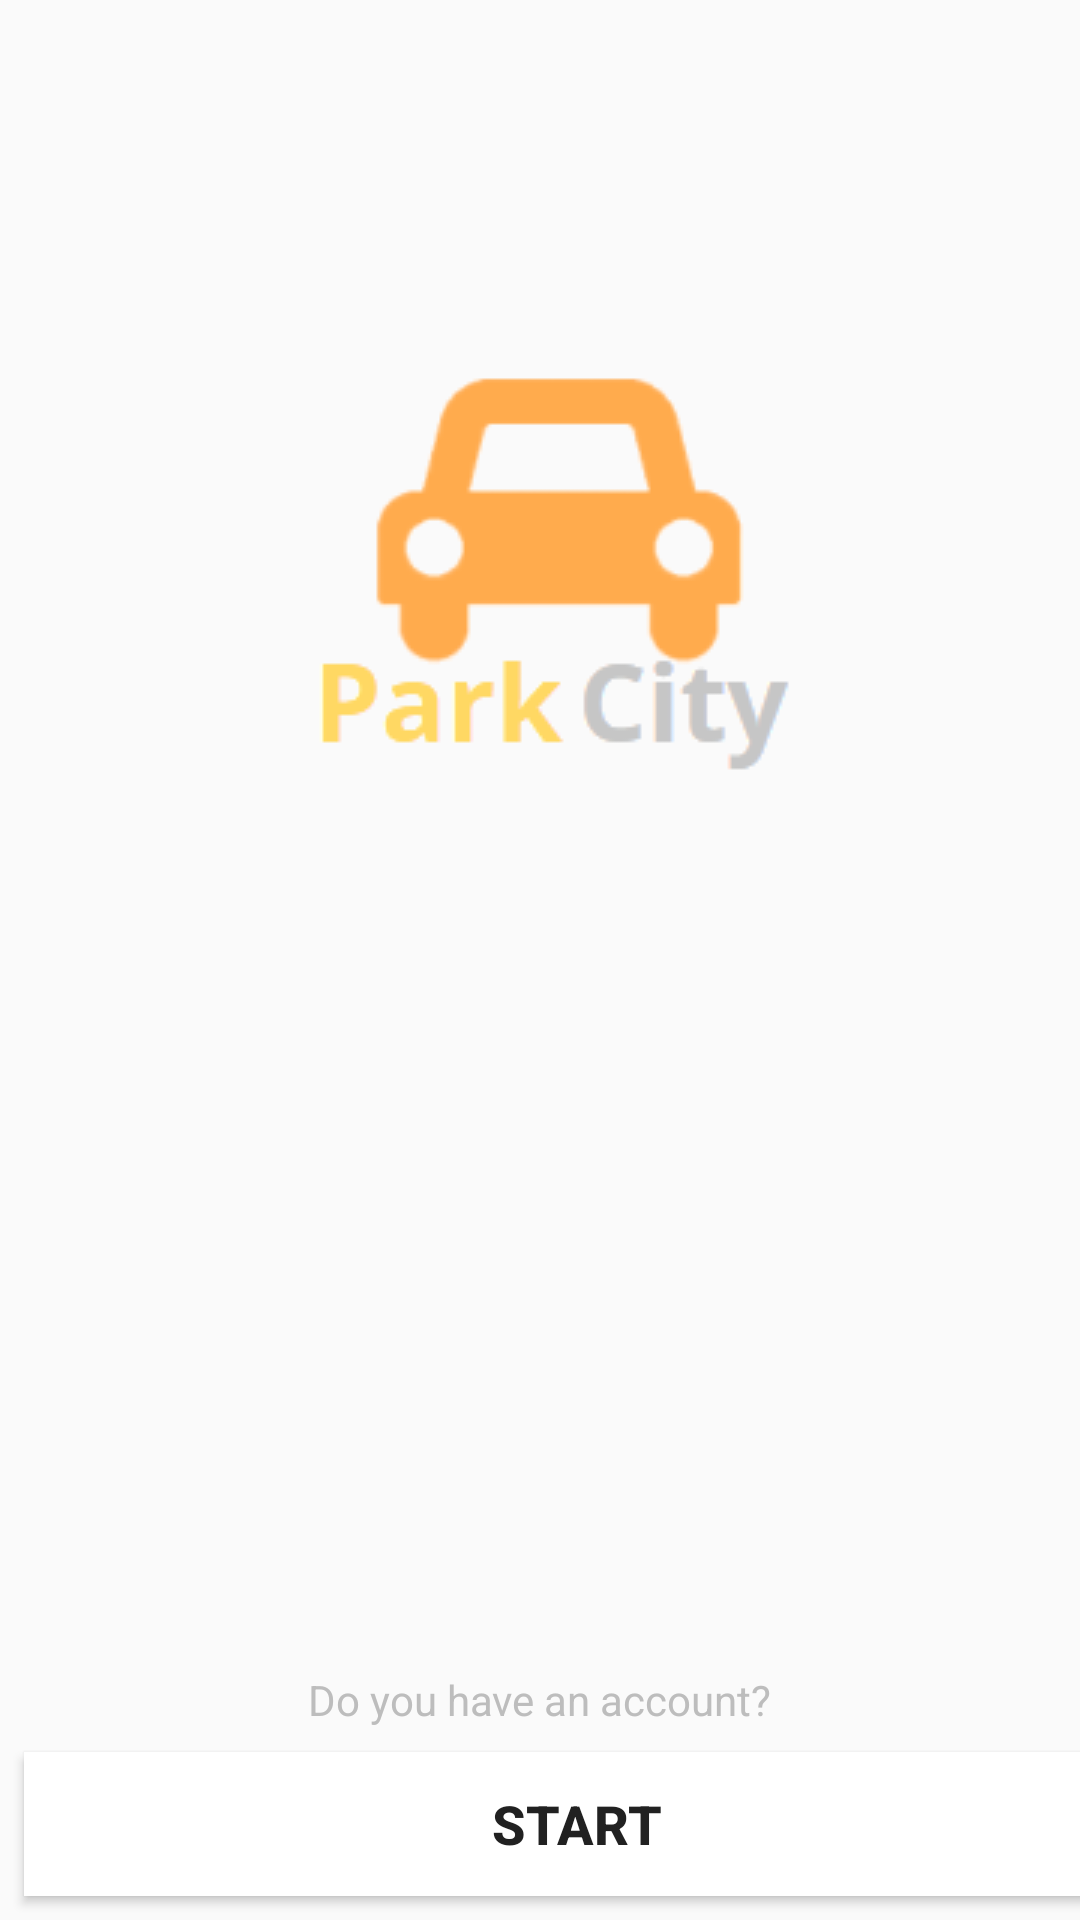

Layout XML and referenced resources for this Android screen:
<!-- AndroidManifest.xml: activity theme Theme.AppCompat.Light.NoActionBar -->
<!-- res/layout/activity_welcome.xml -->
<?xml version="1.0" encoding="utf-8"?>

<android.support.constraint.ConstraintLayout xmlns:android="http://schemas.android.com/apk/res/android"
    xmlns:app="http://schemas.android.com/apk/res-auto"
    xmlns:tools="http://schemas.android.com/tools"
    android:layout_width="match_parent"
    android:layout_height="match_parent"
    tools:context="pe.edu.upc.parkcity.activities.WelcomeActivity">



    <Button
        android:id="@+id/startButton"
        android:layout_width="368dp"
        android:layout_height="wrap_content"
        android:layout_marginBottom="8dp"
        android:background="@android:color/white"
        android:text="@string/activity_welcome_button_startText"
        android:textColor="@color/colorPrimaryText"
        android:textSize="18dp"
        android:textStyle="bold"
        app:layout_constraintBottom_toBottomOf="parent"
        app:layout_constraintStart_toStartOf="parent"
        android:layout_marginRight="8dp"
        app:layout_constraintRight_toRightOf="parent"
        android:layout_marginLeft="8dp"
        app:layout_constraintLeft_toLeftOf="parent" />

    <ImageView
        android:id="@+id/parkCityLogoImageView"
        android:layout_width="wrap_content"
        android:layout_height="wrap_content"
        android:src="@drawable/official_logo"
        app:layout_constraintTop_toTopOf="parent"
        android:layout_marginTop="8dp"
        android:layout_marginBottom="8dp"
        app:layout_constraintBottom_toTopOf="@+id/startButton"
        app:layout_constraintVertical_bias="0.229"
        app:layout_constraintEnd_toEndOf="parent"
        app:layout_constraintStart_toStartOf="parent"
        tools:layout_editor_absoluteX="90dp" />

    <TextView
        android:id="@+id/startTextView"
        android:layout_width="wrap_content"
        android:layout_height="wrap_content"
        app:layout_constraintStart_toStartOf="parent"
        app:layout_constraintEnd_toEndOf="parent"
        android:text="Do you have an account?"
        android:textColor="@color/colorDivider"
        tools:layout_editor_absoluteX="115dp"
        android:layout_marginBottom="8dp"
        app:layout_constraintBottom_toTopOf="@+id/startButton" />


</android.support.constraint.ConstraintLayout>
<!-- resources referenced by this layout -->
<resources>
  <color name="colorDivider">#BDBDBD</color>
  <color name="colorPrimaryText">#212121</color>
  <!-- drawable official_logo: png bitmap (drawable, 7035 bytes) -->
  <string name="activity_welcome_button_startText">Start</string>
</resources>
